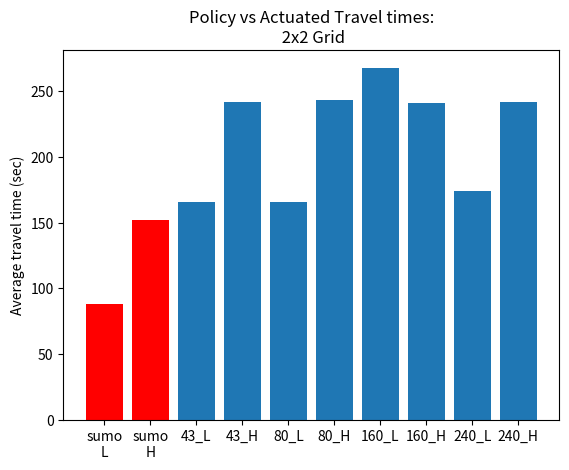

Python code for this plot:
import matplotlib.pyplot as plt

policy_results = {
        "sumo\nL": 90.2,
        "sumo\nH": 134.59,
        "43_L": 177.97,
        "43_H": 273.2,
        "80_L": 179.58,
        "80_H": 290.23,
        "160_L": 186.6,
        "160_H": 211.5,
        "240_L": 188.7,
        "240_H": 196.01
}

plt.bar(list(policy_results.keys())[0:2], list(policy_results.values())[0:2], color="red")
plt.bar(list(policy_results.keys())[2:], list(policy_results.values())[2:])

# display hist and save hist
plt.ylabel("Average travel time (sec)")
plt.title("Policy vs Actuated Travel times:\n "
          "1x3 Grid")
plt.savefig("policy_1x3.png")
# plt.show()

plt.clf()

policy_results = {
        "sumo\nL": 88.55,
        "sumo\nH": 152.26,
        "43_L": 165.43,
        "43_H": 241.5,
        "80_L": 165.4,
        "80_H": 243.04,
        "160_L": 267.5,
        "160_H": 240.95,
        "240_L": 174.2,
        "240_H": 241.9
}

plt.bar(list(policy_results.keys())[0:2], list(policy_results.values())[0:2], color="red")
plt.bar(list(policy_results.keys())[2:], list(policy_results.values())[2:])

# display hist and save hist
plt.ylabel("Average travel time (sec)")
plt.title("Policy vs Actuated Travel times:\n "
          "2x2 Grid")
plt.savefig("policy_2x2.png")
# plt.show()
